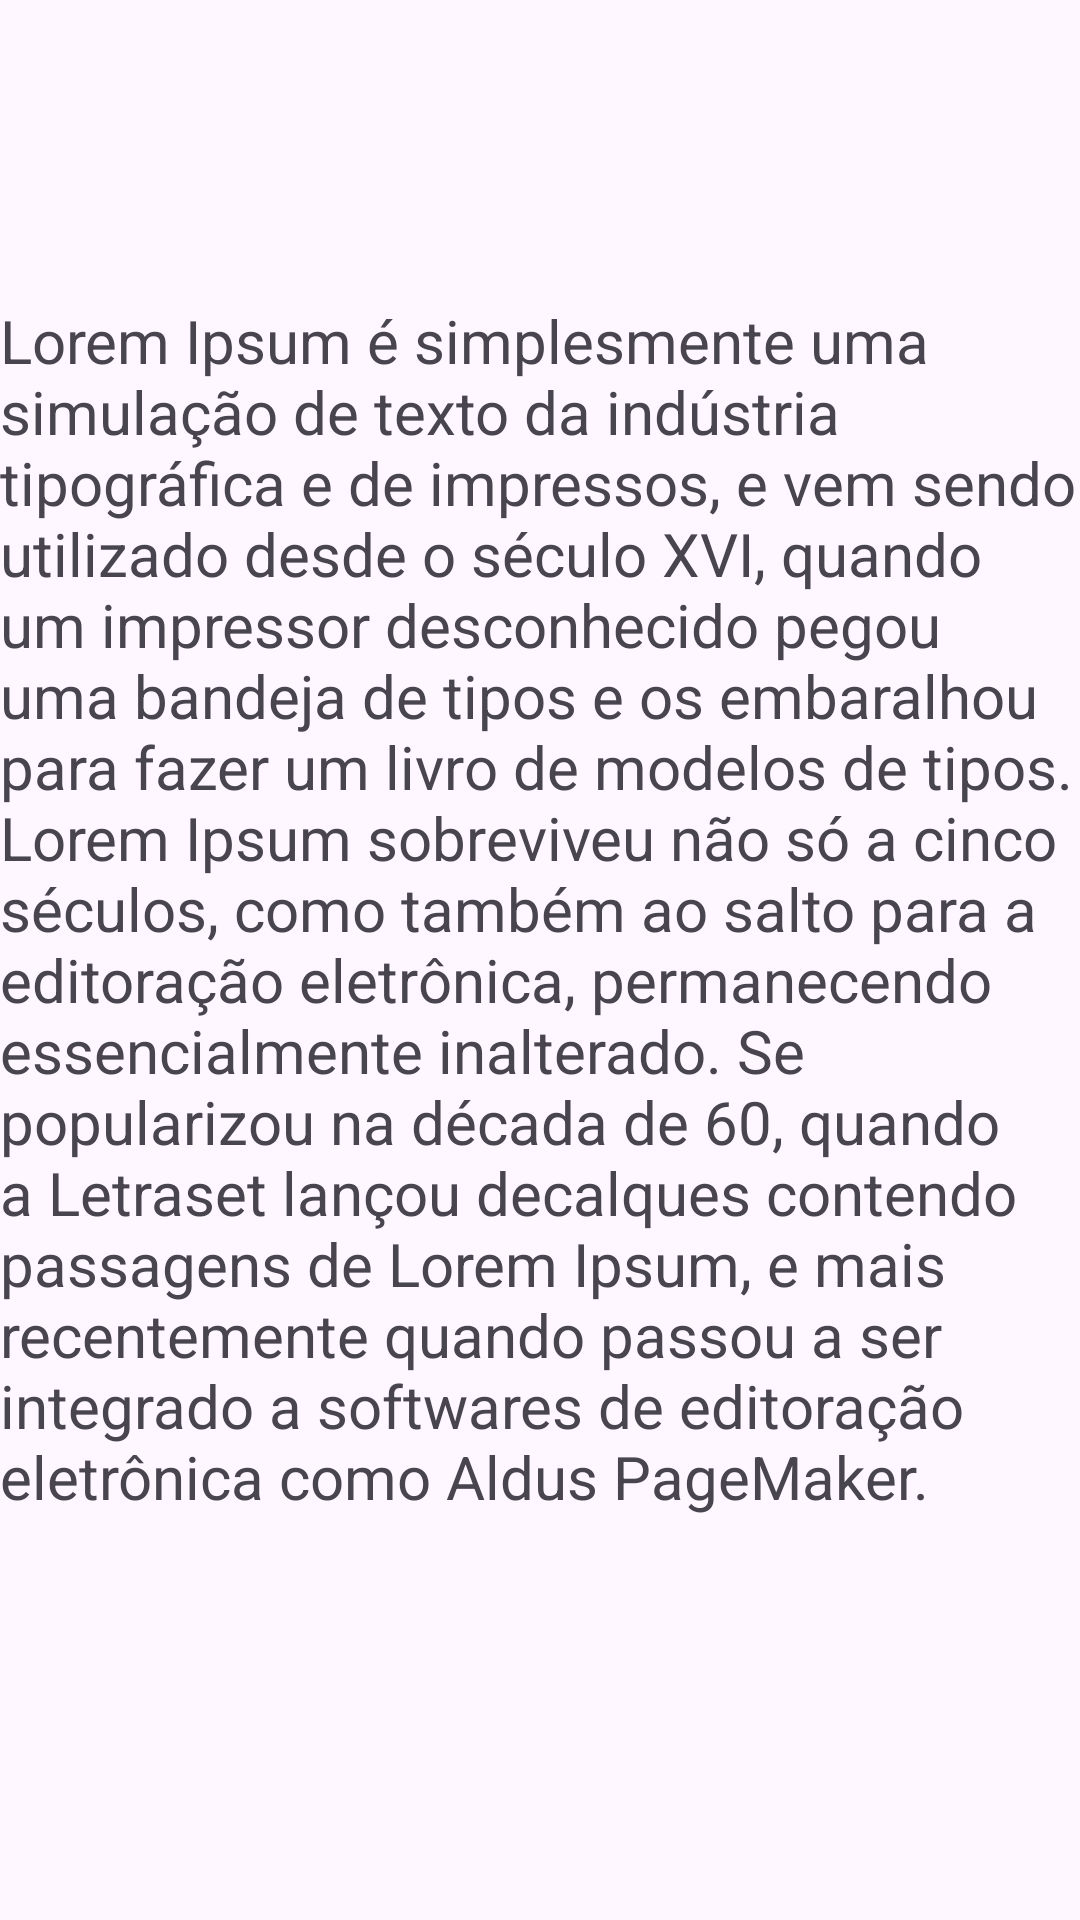

Write the Android layout XML for this screen, with the resource values it uses.
<!-- AndroidManifest.xml: application theme Theme.LugaLuga -->
<!-- res/layout/fragment_sobre.xml -->
<?xml version="1.0" encoding="utf-8"?>
<FrameLayout xmlns:android="http://schemas.android.com/apk/res/android"
    xmlns:tools="http://schemas.android.com/tools"
    android:layout_width="match_parent"
    android:layout_height="match_parent"
    xmlns:app="http://schemas.android.com/apk/res-auto"
    tools:context=".view.SobreFragment">

    <ScrollView
        android:layout_width="match_parent"
        android:layout_height="wrap_content"/>

        <androidx.constraintlayout.widget.ConstraintLayout
            android:layout_width="match_parent"
            android:layout_height="wrap_content">

            <ImageView
                android:id="@+id/img"
                android:layout_width="120dp"
                android:layout_height="100dp"
                android:src="@drawable/ic_menu_sobre"
                app:layout_constraintEnd_toEndOf="parent"
                app:layout_constraintStart_toStartOf="parent"
                app:layout_constraintTop_toTopOf="parent"/>

            <TextView
                android:layout_width="wrap_content"
                android:layout_height="wrap_content"
                android:text="@string/sobre"
                app:layout_constraintTop_toBottomOf="@+id/img"
                android:textSize="20dp"/>
        </androidx.constraintlayout.widget.ConstraintLayout>


</FrameLayout>
<!-- resources referenced by this layout -->
<resources>
  <string name="sobre">Lorem Ipsum é simplesmente uma simulação de texto da indústria tipográfica e de impressos, e vem sendo utilizado desde o século XVI, quando um impressor desconhecido pegou uma bandeja de tipos e os embaralhou para fazer um livro de modelos de tipos. Lorem Ipsum sobreviveu não só a cinco séculos, como também ao salto para a editoração eletrônica, permanecendo essencialmente inalterado. Se popularizou na década de 60, quando a Letraset lançou decalques contendo passagens de Lorem Ipsum, e mais recentemente quando passou a ser integrado a softwares de editoração eletrônica como Aldus PageMaker.</string>
  <style name="Theme.LugaLuga" parent="Base.Theme.LugaLuga" />
  <style name="Base.Theme.LugaLuga" parent="Theme.Material3.DayNight.NoActionBar">
          
          <item name="colorPrimary">@color/blue_dark</item>
      </style>
  <color name="blue_dark">#1C1C8E</color>
</resources>
